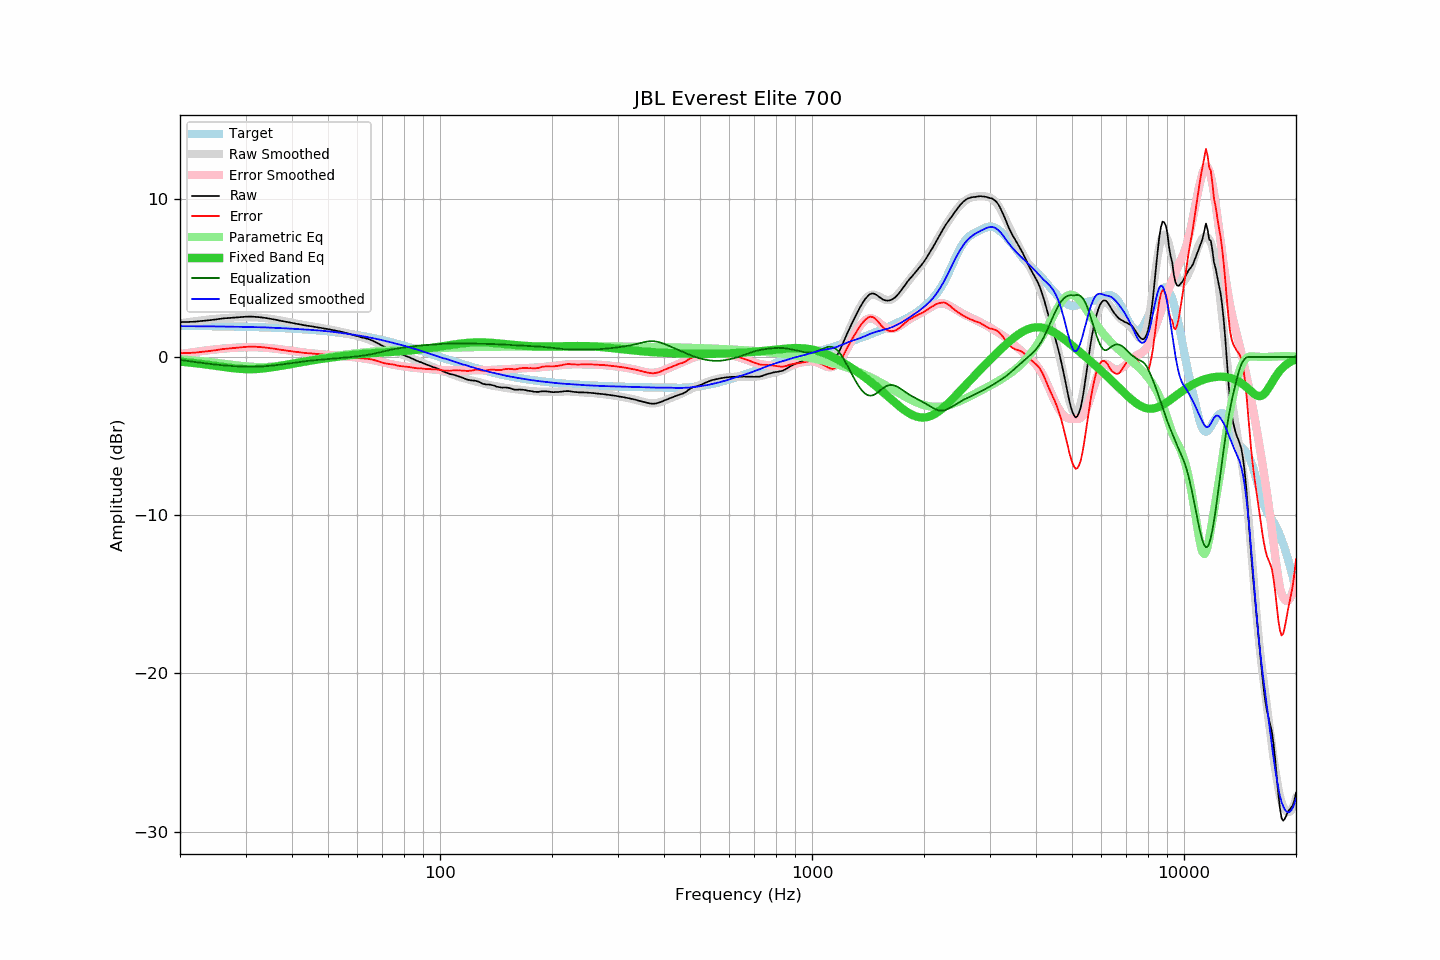

Data behind this chart, as committed beside it:
frequency, raw, error, smoothed, error_smoothed, equalization, parametric_eq, equalized_raw, equalized_smoothed, target
20, 2.20, 0.24, 2.13, 0.18, -0.18, -0.29, 2.02, 1.95, 1.97
21, 2.21, 0.25, 2.20, 0.25, -0.25, -0.34, 1.96, 1.94, 1.96
22, 2.23, 0.28, 2.26, 0.32, -0.32, -0.39, 1.91, 1.94, 1.96
23, 2.28, 0.33, 2.32, 0.38, -0.38, -0.45, 1.90, 1.94, 1.95
24, 2.32, 0.38, 2.37, 0.44, -0.44, -0.51, 1.89, 1.93, 1.95
25, 2.37, 0.43, 2.41, 0.48, -0.48, -0.56, 1.89, 1.93, 1.94
26, 2.43, 0.50, 2.45, 0.52, -0.52, -0.62, 1.91, 1.92, 1.94
27, 2.46, 0.53, 2.48, 0.56, -0.56, -0.67, 1.91, 1.92, 1.93
28, 2.49, 0.57, 2.50, 0.58, -0.58, -0.72, 1.91, 1.91, 1.92
29, 2.52, 0.61, 2.51, 0.60, -0.60, -0.75, 1.92, 1.91, 1.91
30, 2.54, 0.64, 2.51, 0.61, -0.61, -0.77, 1.93, 1.90, 1.91
31, 2.55, 0.66, 2.51, 0.62, -0.62, -0.77, 1.93, 1.89, 1.90
32, 2.53, 0.64, 2.50, 0.62, -0.62, -0.76, 1.92, 1.89, 1.89
33, 2.50, 0.62, 2.48, 0.60, -0.60, -0.74, 1.90, 1.88, 1.88
34, 2.46, 0.59, 2.45, 0.58, -0.58, -0.71, 1.88, 1.87, 1.87
35, 2.41, 0.55, 2.41, 0.56, -0.56, -0.67, 1.86, 1.86, 1.86
36, 2.36, 0.52, 2.37, 0.53, -0.53, -0.62, 1.84, 1.84, 1.85
37, 2.30, 0.47, 2.32, 0.49, -0.49, -0.58, 1.81, 1.83, 1.84
38, 2.25, 0.43, 2.27, 0.46, -0.46, -0.53, 1.80, 1.81, 1.82
39, 2.20, 0.39, 2.22, 0.42, -0.42, -0.48, 1.79, 1.80, 1.81
40, 2.15, 0.36, 2.16, 0.38, -0.38, -0.43, 1.77, 1.79, 1.80
41, 2.10, 0.32, 2.11, 0.34, -0.34, -0.39, 1.76, 1.77, 1.78
42, 2.06, 0.30, 2.07, 0.31, -0.31, -0.34, 1.75, 1.76, 1.77
43, 2.01, 0.26, 2.02, 0.28, -0.28, -0.30, 1.73, 1.74, 1.75
44, 1.97, 0.24, 1.98, 0.25, -0.25, -0.26, 1.72, 1.73, 1.73
45, 1.94, 0.23, 1.94, 0.23, -0.23, -0.23, 1.71, 1.71, 1.72
46, 1.90, 0.20, 1.90, 0.21, -0.21, -0.19, 1.70, 1.70, 1.70
47, 1.86, 0.18, 1.87, 0.19, -0.19, -0.16, 1.68, 1.68, 1.68
48, 1.83, 0.17, 1.83, 0.17, -0.17, -0.12, 1.66, 1.66, 1.66
49, 1.79, 0.15, 1.79, 0.15, -0.15, -0.09, 1.64, 1.64, 1.64
50, 1.76, 0.14, 1.76, 0.13, -0.13, -0.06, 1.63, 1.62, 1.62
51, 1.72, 0.12, 1.72, 0.12, -0.12, -0.04, 1.60, 1.60, 1.60
52, 1.68, 0.11, 1.68, 0.10, -0.10, -0.01, 1.58, 1.58, 1.58
53, 1.64, 0.09, 1.64, 0.09, -0.09, 0.02, 1.56, 1.55, 1.55
54, 1.60, 0.07, 1.59, 0.07, -0.07, 0.04, 1.54, 1.53, 1.53
55, 1.55, 0.05, 1.55, 0.05, -0.05, 0.06, 1.50, 1.50, 1.51
56, 1.51, 0.03, 1.51, 0.03, -0.03, 0.08, 1.48, 1.48, 1.48
57, 1.46, 0.01, 1.46, 0.02, -0.02, 0.11, 1.45, 1.45, 1.45
58, 1.41, -0.02, 1.42, -0.00, 0.00, 0.12, 1.41, 1.42, 1.43
59, 1.36, -0.04, 1.38, -0.02, 0.02, 0.14, 1.38, 1.40, 1.40
60, 1.31, -0.06, 1.33, -0.04, 0.04, 0.16, 1.35, 1.37, 1.37
61, 1.26, -0.08, 1.28, -0.06, 0.06, 0.18, 1.32, 1.34, 1.34
62, 1.22, -0.09, 1.23, -0.08, 0.08, 0.19, 1.31, 1.31, 1.32
63, 1.18, -0.10, 1.17, -0.11, 0.11, 0.20, 1.29, 1.28, 1.29
64, 1.14, -0.11, 1.11, -0.14, 0.14, 0.22, 1.28, 1.25, 1.26
65, 1.08, -0.14, 1.05, -0.16, 0.16, 0.23, 1.25, 1.22, 1.22
66, 1.02, -0.17, 0.99, -0.19, 0.19, 0.24, 1.22, 1.19, 1.19
67, 0.94, -0.22, 0.93, -0.23, 0.23, 0.25, 1.17, 1.16, 1.16
68, 0.86, -0.27, 0.86, -0.26, 0.26, 0.26, 1.12, 1.12, 1.13
69, 0.78, -0.31, 0.80, -0.30, 0.30, 0.27, 1.08, 1.09, 1.10
70, 0.70, -0.36, 0.73, -0.33, 0.33, 0.28, 1.03, 1.06, 1.06
71, 0.63, -0.40, 0.66, -0.36, 0.36, 0.29, 1.00, 1.02, 1.03
72, 0.57, -0.42, 0.59, -0.40, 0.40, 0.30, 0.97, 0.99, 1.00
73, 0.51, -0.45, 0.52, -0.43, 0.43, 0.31, 0.94, 0.95, 0.96
74, 0.46, -0.46, 0.46, -0.46, 0.46, 0.32, 0.93, 0.92, 0.93
75, 0.41, -0.48, 0.39, -0.49, 0.49, 0.33, 0.90, 0.88, 0.89
76, 0.34, -0.51, 0.34, -0.52, 0.52, 0.34, 0.86, 0.85, 0.86
77, 0.27, -0.55, 0.28, -0.54, 0.54, 0.35, 0.81, 0.82, 0.82
78, 0.21, -0.57, 0.22, -0.56, 0.56, 0.35, 0.77, 0.78, 0.78
79, 0.16, -0.59, 0.17, -0.58, 0.58, 0.37, 0.74, 0.75, 0.75
... 553 more rows
